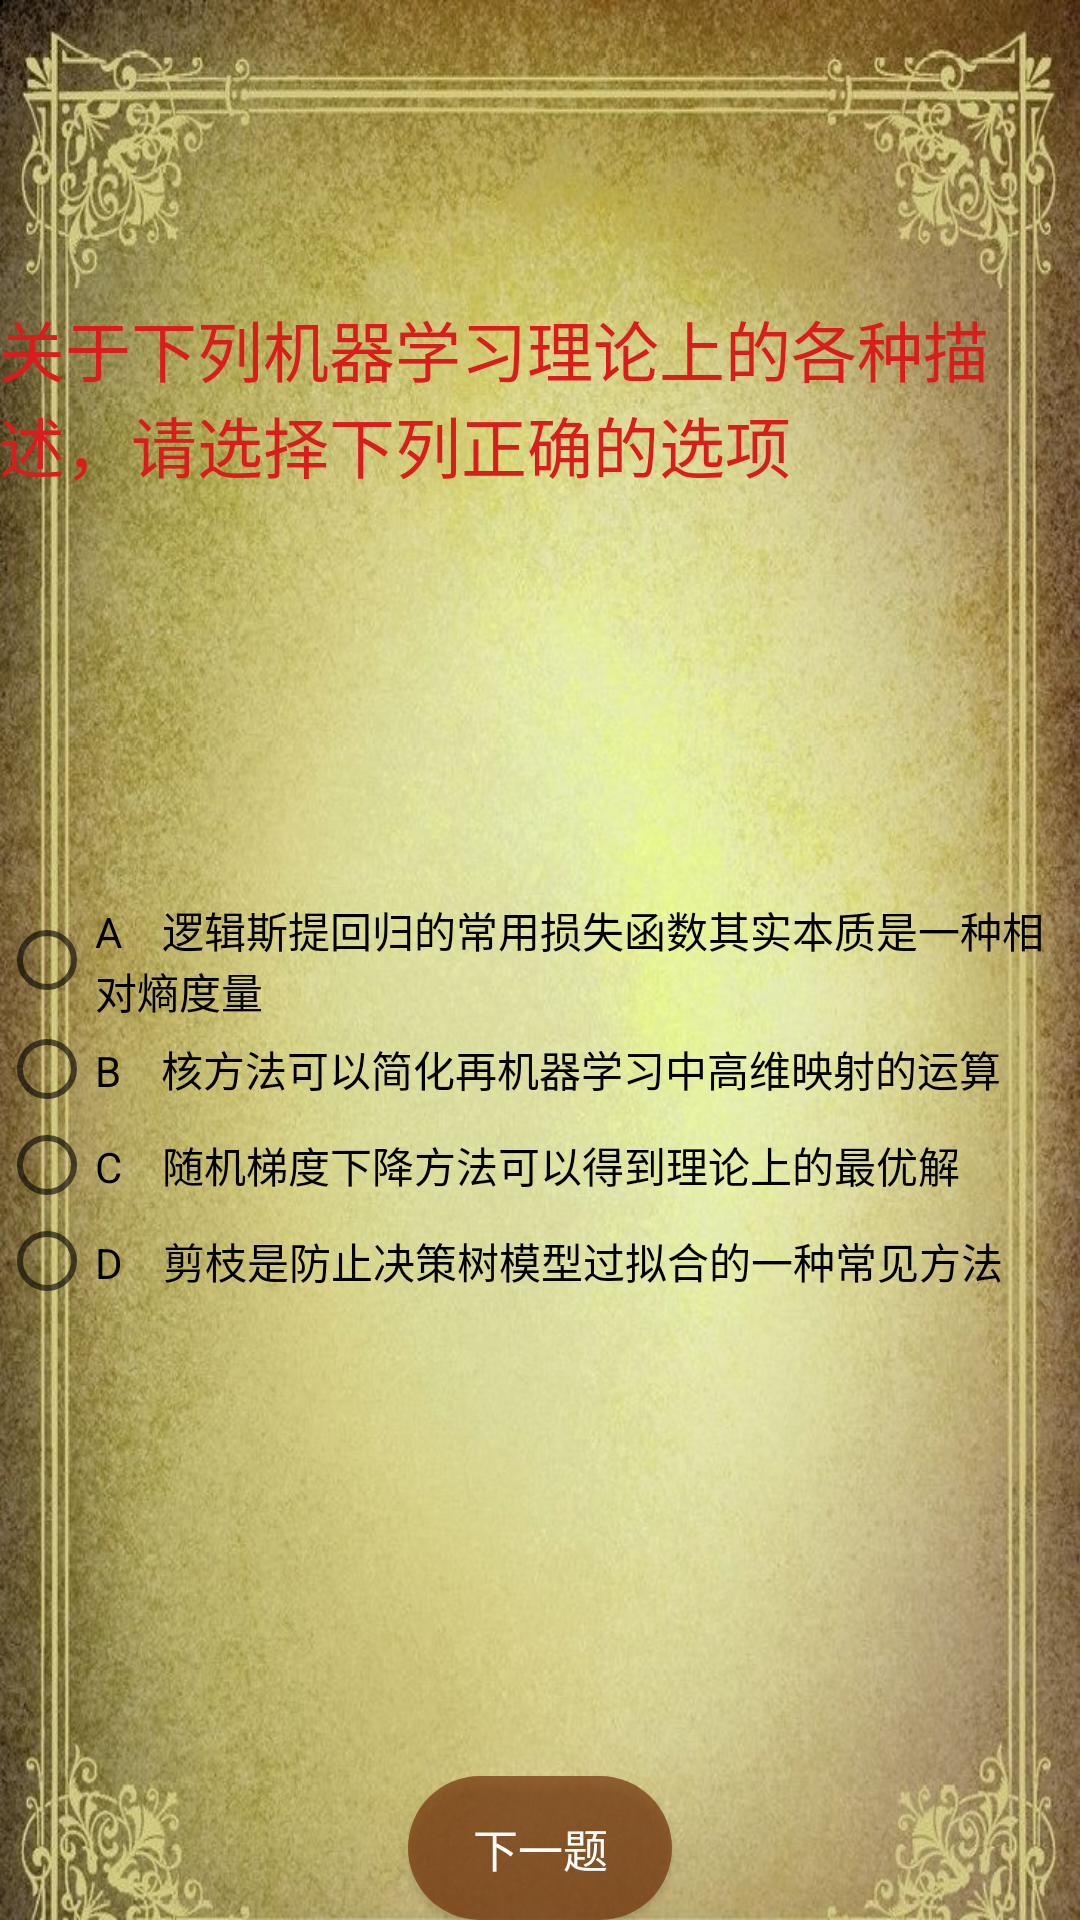

Layout XML and referenced resources for this Android screen:
<!-- AndroidManifest.xml: application theme AppTheme -->
<!-- res/layout/q2.xml -->
<?xml version="1.0" encoding="utf-8"?>
<RelativeLayout xmlns:android="http://schemas.android.com/apk/res/android"
    xmlns:tools="http://schemas.android.com/tools"
    android:layout_width="match_parent"
    android:layout_height="match_parent"
    android:paddingBottom="@dimen/activity_vertical_margin"
    android:paddingLeft="@dimen/activity_horizontal_margin"
    android:paddingRight="@dimen/activity_horizontal_margin"
    android:background="@drawable/background3"
    android:paddingTop="@dimen/activity_vertical_margin"
    tools:context="com.example.myapplication.My_menu">

    <TextView
        android:layout_width="wrap_content"
        android:layout_height="wrap_content"
        android:textAppearance="?android:attr/textAppearanceLarge"
        android:text="关于下列机器学习理论上的各种描述，请选择下列正确的选项"
        android:id="@+id/textView2"
        android:layout_alignParentTop="true"
        android:layout_centerHorizontal="true"
        android:layout_marginTop="100dp"
        android:textColor="#d91c1c" />

    <Button
        android:layout_width="wrap_content"
        android:layout_height="wrap_content"
        android:text="下一题"
        android:id="@+id/button25"
        android:background="@drawable/shape"
        android:layout_alignParentBottom="true"
        android:layout_centerHorizontal="true"
        android:textColor="#ffffff"
        android:textSize="15dp" />

    <RadioButton
        android:layout_width="wrap_content"
        android:layout_height="wrap_content"
        android:text="A    逻辑斯提回归的常用损失函数其实本质是一种相对熵度量"
        android:id="@+id/radioButton"
        android:layout_centerVertical="true"
        android:layout_alignParentLeft="true"
        android:layout_alignParentStart="true"
        android:checked="false" />

    <RadioButton
        android:layout_width="wrap_content"
        android:layout_height="wrap_content"
        android:text="B    核方法可以简化再机器学习中高维映射的运算"
        android:id="@+id/radioButton2"
        android:layout_below="@+id/radioButton"
        android:layout_alignParentLeft="true"
        android:layout_alignParentStart="true"
        android:checked="false" />

    <RadioButton
        android:layout_width="wrap_content"
        android:layout_height="wrap_content"
        android:text="C    随机梯度下降方法可以得到理论上的最优解"
        android:id="@+id/radioButton3"
        android:layout_below="@+id/radioButton2"
        android:layout_alignParentLeft="true"
        android:layout_alignParentStart="true"
        android:checked="false" />

    <RadioButton
        android:layout_width="wrap_content"
        android:layout_height="wrap_content"
        android:text="D    剪枝是防止决策树模型过拟合的一种常见方法"
        android:id="@+id/radioButton4"
        android:layout_below="@+id/radioButton3"
        android:layout_alignParentLeft="true"
        android:layout_alignParentStart="true"
        android:checked="false" />
</RelativeLayout>
<!-- resources referenced by this layout -->
<resources>
  <!-- drawable background3: jpg bitmap (drawable, 251679 bytes) -->
  <!-- drawable shape (drawable) -->
  <?xml version="1.0" encoding="utf-8"?>
  <selector xmlns:android="http://schemas.android.com/apk/res/android">
      
      <item android:state_pressed="true">
          <shape>
              
              <solid android:color="#6473340a" />
              
              <corners android:radius="50dp" />
          </shape>
      </item>
      
      <item>
          <shape>
              <solid android:color="#b473340a" />
              <corners android:radius="50dp" />
          </shape>
      </item>
  
  </selector>
  <style name="AppTheme" parent="Theme.AppCompat.Light.NoActionBar">
          
          <item name="android:windowNoTitle">true</item>
          <item name="colorPrimary">@color/md_cyan_300</item>
          <item name="colorPrimaryDark">@color/colorPrimaryDark</item>
          <item name="colorAccent">@color/colorAccent</item>
      </style>
  <color name="md_cyan_300">#4dd0e1</color>
  <color name="colorPrimaryDark">#303F9F</color>
  <color name="colorAccent">#FF4081</color>
</resources>
